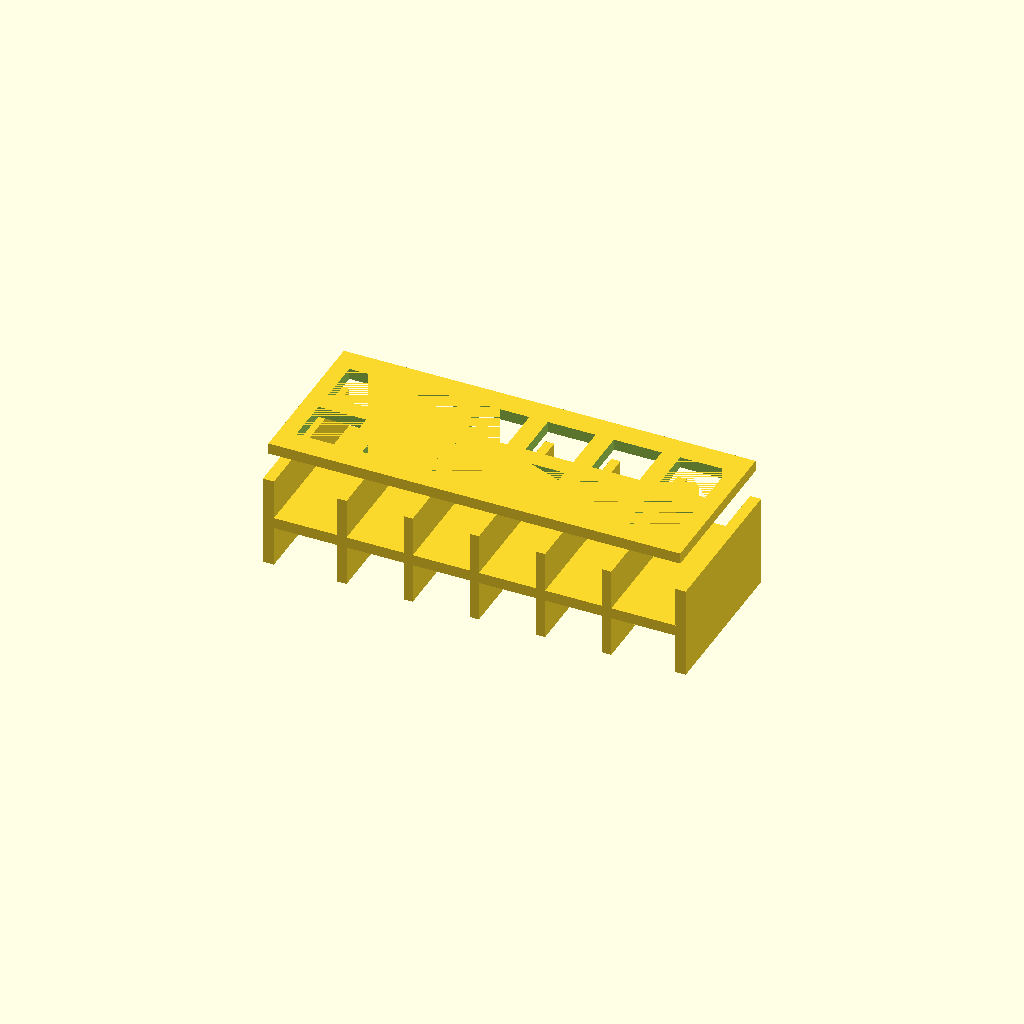
Cell 1: rendered with the file's own defaults.
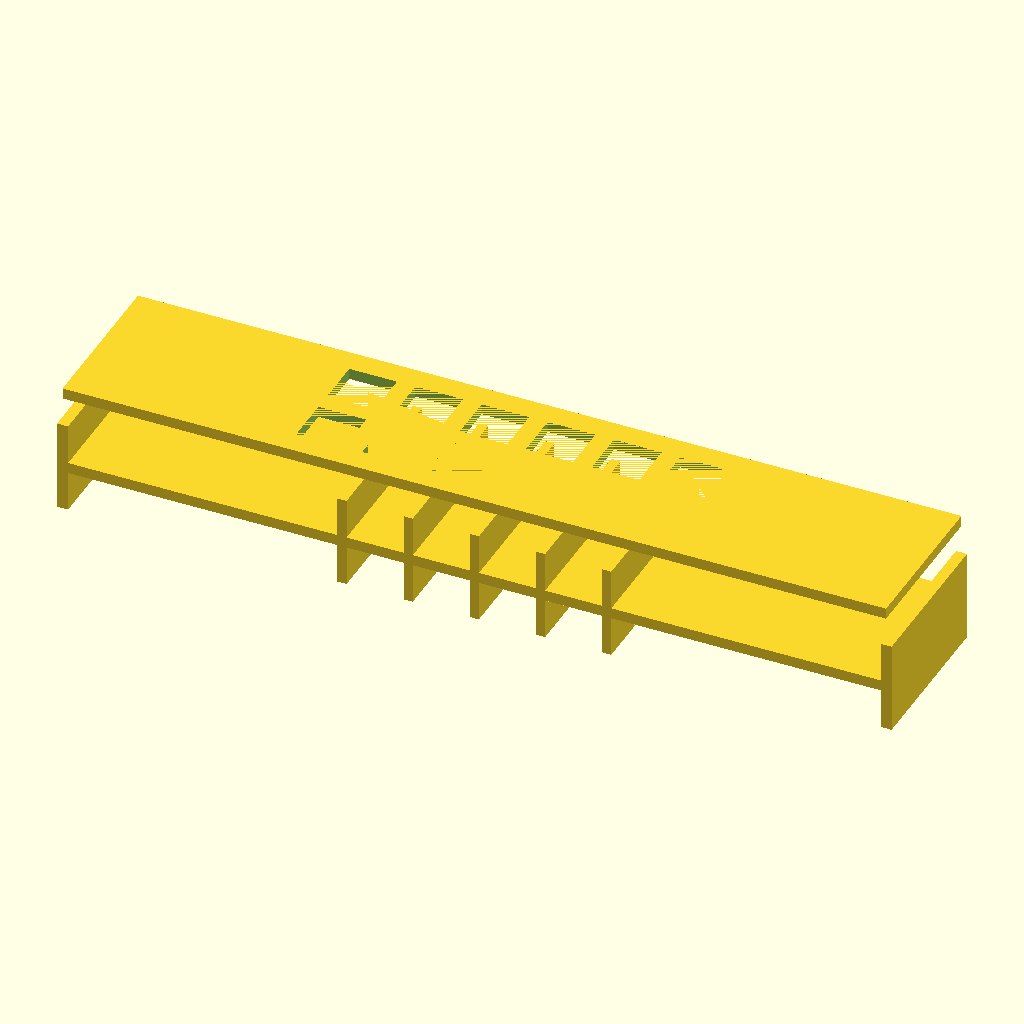
Cell 2: the same model with base_x = 224.
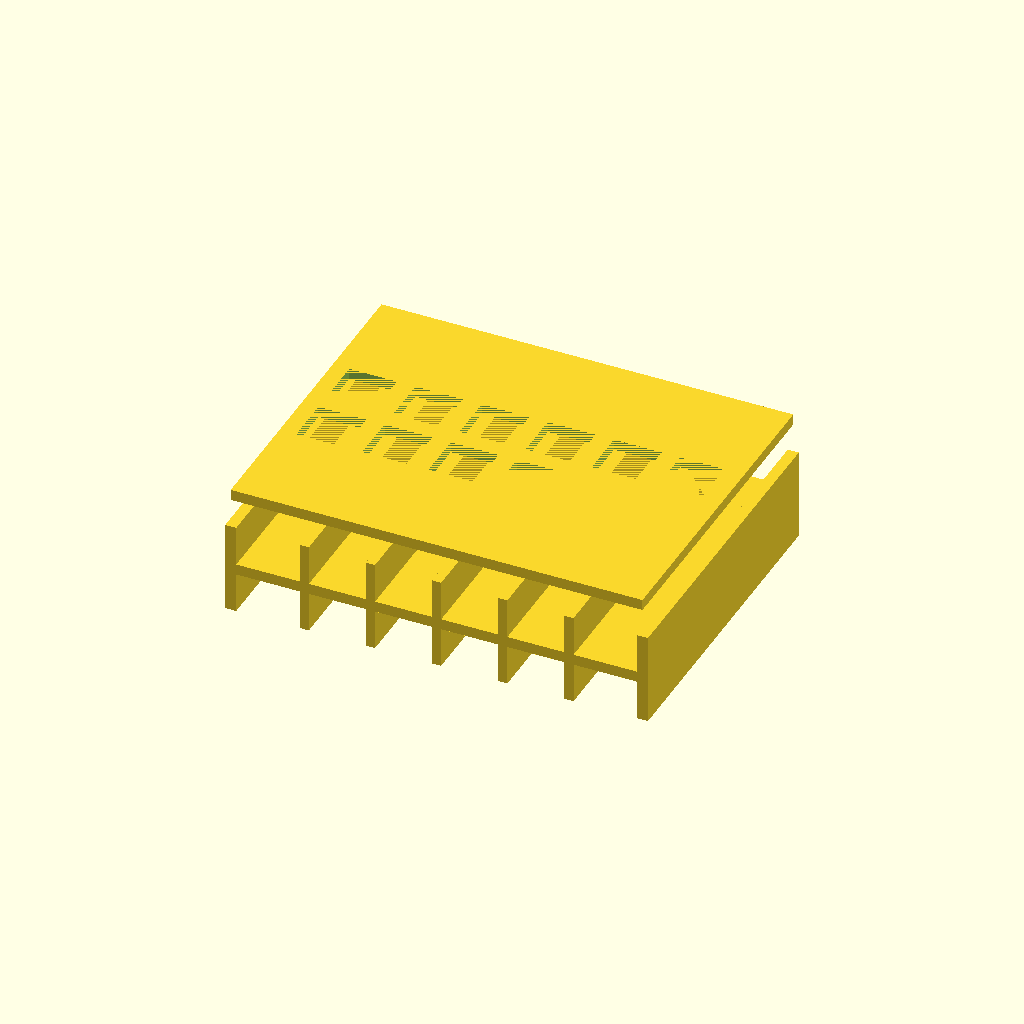
Cell 3: the same model with base_y = 88.
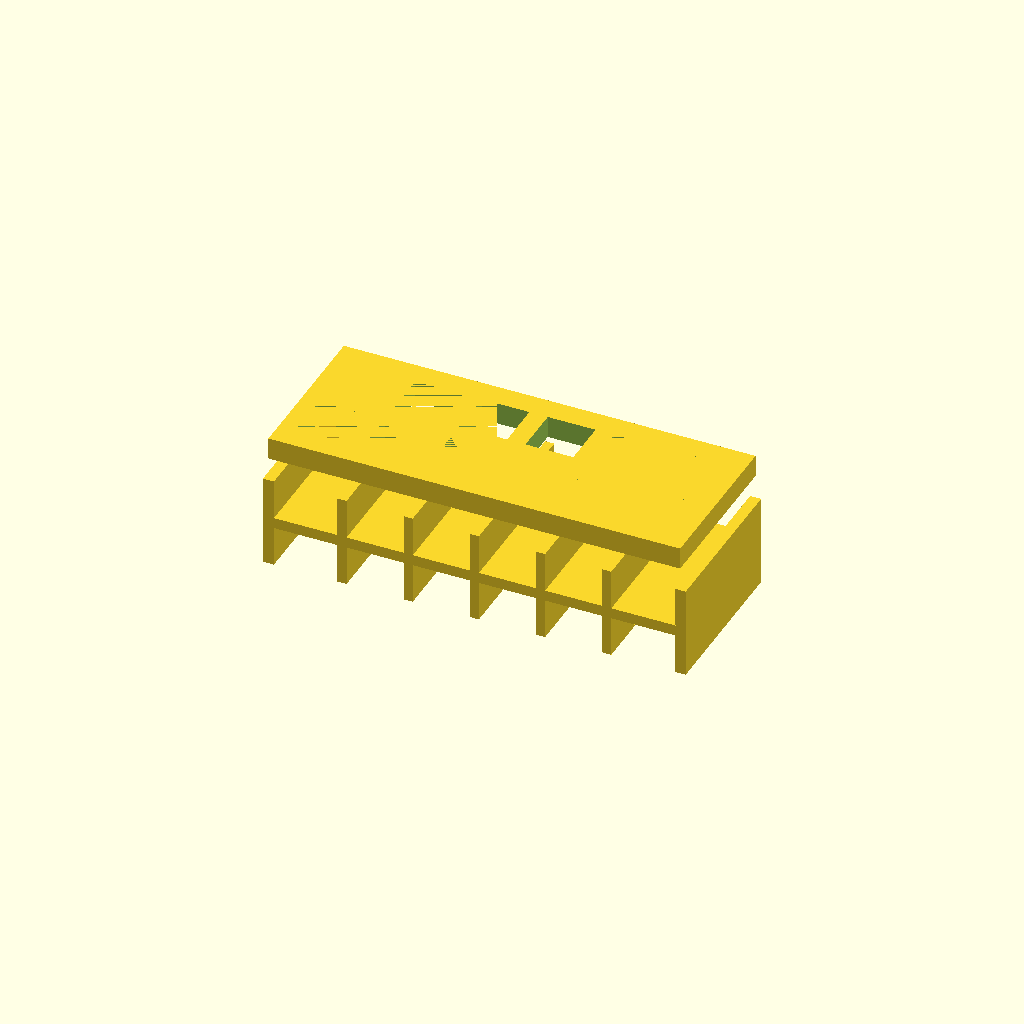
Cell 4 — deck_t set to 6, the other parameters unchanged.
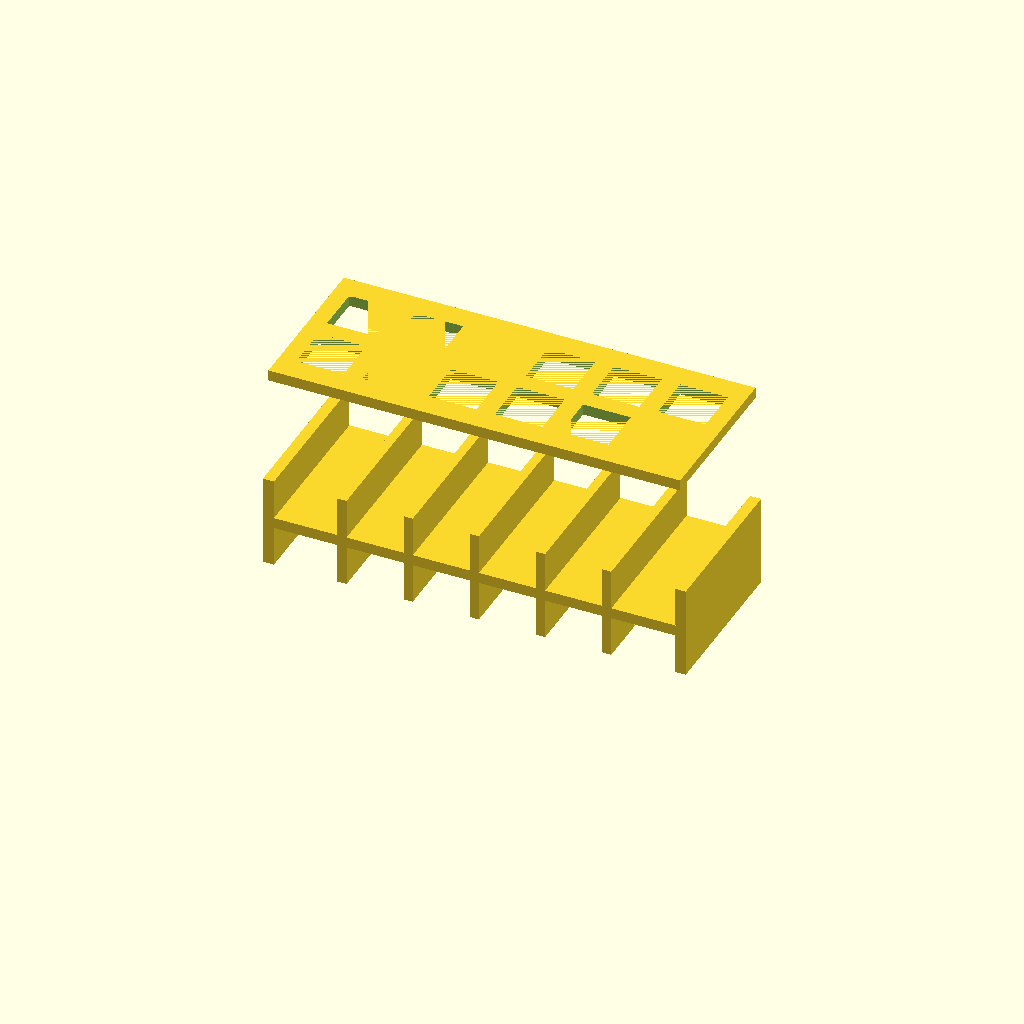
Cell 5 — deck_z set to 44, the other parameters unchanged.
One fixed orthographic camera (rotation 55°, 0°, 25°; colour scheme Cornfield) for every cell.
OpenSCAD source file bench/heldout/harness/bench/results/r4-qwen38-scadfix/code/tiiny_Qwen_Qwen3.8-27B/cuvette_rack_2x6_s0_a0.scad:
// 12-cuvette rack, printed standing on its base (z = 0 to 25)
// All dimensions in mm, taken from the user's caliper measurements.

$fn = 64;

// Base & deck plates
base_x = 112;   // X length of base plate
base_y = 44;    // Y depth of base plate
base_t = 3;     // base plate thickness (z 0..3)
deck_t = 3;     // deck plate thickness (z 22..25)
deck_z = 22;    // bottom of deck plate

// Upright walls (z 0..25, full Y depth)
wall_h = 25;    // total wall height
end_w  = 3;     // end-wall thickness (X)
rib_w  = 2.5;   // rib thickness (X)
rib_x  = [-36, -18, 0, 18, 36]; // rib centre X positions

// Deck through-holes
hole_s = 13;    // square hole side (13 x 13)
pitch  = 18;    // centre-to-centre spacing in both X and Y
rows_y = 2;     // rows along Y
cols_x = 6;     // columns along X

// ---- Base plate (z 0..3) ----
module base() { translate([0, 0, 0])
    cube([base_x, base_y, base_t], center = true); }

// ---- Deck plate (z 22..25) with 12 square through-holes ----
module deck() { translate([0, 0, deck_z])
    difference() {
        cube([base_x, base_y, deck_t], center = true);
        for (i = [0 : cols_x - 1]) {
            for (j = [0 : rows_y - 1]) {
                hx = (i - (cols_x - 1) / 2) * pitch;
                hy = (j - (rows_y - 1) / 2) * pitch;
                translate([hx, hy, -1])
                    cube([hole_s, hole_s, deck_t + 2], center = true);
            }
        }
    } }

// ---- Upright walls (z 0..25, full Y depth) ----
module walls() { union() {
    // Two 3 mm end walls flush with the short ends (x = ±56)
    for (ex = [-base_x / 2, base_x / 2]) {
        translate([ex, 0, 0])
            cube([end_w, base_y, wall_h], center = true);
    }
    // Five 2.5 mm ribs at the given X centres
    for (rx = rib_x) {
        translate([rx, 0, 0])
            cube([rib_w, base_y, wall_h], center = true);
    }
} }

// ---- Assemble the rack ----
union() {
    base();
    deck();
    walls();
}
Parameter table extracted from the source (name, type, default, range or options):
base_x: number, default 112
base_y: number, default 44
base_t: number, default 3
deck_t: number, default 3
deck_z: number, default 22
wall_h: number, default 25
end_w: number, default 3
rib_w: number, default 2.5
hole_s: number, default 13
pitch: number, default 18
rows_y: number, default 2
cols_x: number, default 6
